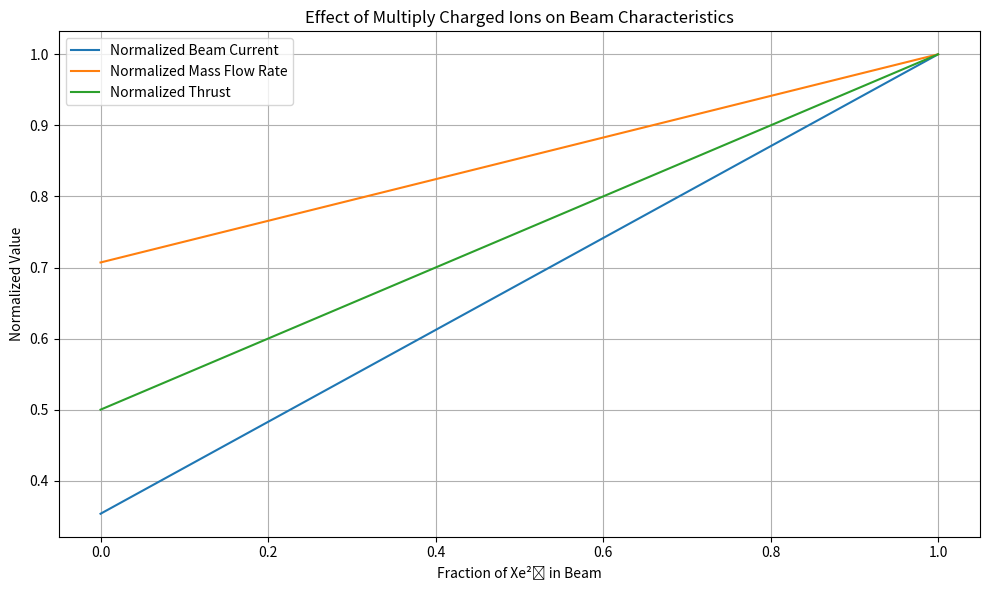

Here is the Python script that generated this plot:
# multiply_charged_ions.py
import numpy as np
import matplotlib.pyplot as plt

# Constants
e = 1.602e-19  # Coulombs
M_xe = 131.3 * 1.66054e-27  # kg (mass of Xe atom)
V_accel = 1000  # Acceleration voltage in Volts

# Range of Xe2+ fractions
fractions = np.linspace(0, 1, 100)

# Lists to store results
total_current = []
total_mass_flow = []
thrust = []

for f_xe2 in fractions:
    f_xe1 = 1 - f_xe2

    # Velocities
    v1 = np.sqrt(2 * e * V_accel / M_xe)       # Xe+
    v2 = np.sqrt(2 * 2 * e * V_accel / M_xe)   # Xe2+

    # Assume total ion count = 1 (unit basis)
    n1 = f_xe1
    n2 = f_xe2

    # Beam current: I = q * n * v
    I = n1 * e * v1 + n2 * 2 * e * v2
    total_current.append(I)

    # Mass flow: m_dot = n * m * v
    m_dot = n1 * M_xe * v1 + n2 * M_xe * v2
    total_mass_flow.append(m_dot)

    # Thrust ~ m_dot * v_avg = n * m * v^2
    T = n1 * M_xe * v1**2 + n2 * M_xe * v2**2
    thrust.append(T)

# Normalize
I_norm = np.array(total_current) / max(total_current)
m_dot_norm = np.array(total_mass_flow) / max(total_mass_flow)
T_norm = np.array(thrust) / max(thrust)

# MatPlot stiff 
plt.figure(figsize=(10, 6))
plt.plot(fractions, I_norm, label='Normalized Beam Current')
plt.plot(fractions, m_dot_norm, label='Normalized Mass Flow Rate')
plt.plot(fractions, T_norm, label='Normalized Thrust')
plt.xlabel('Fraction of Xe²⁺ in Beam')
plt.ylabel('Normalized Value')
plt.title('Effect of Multiply Charged Ions on Beam Characteristics')
plt.legend()
plt.grid(True)
plt.tight_layout()
plt.savefig("ion_beam_characteristics.png")
